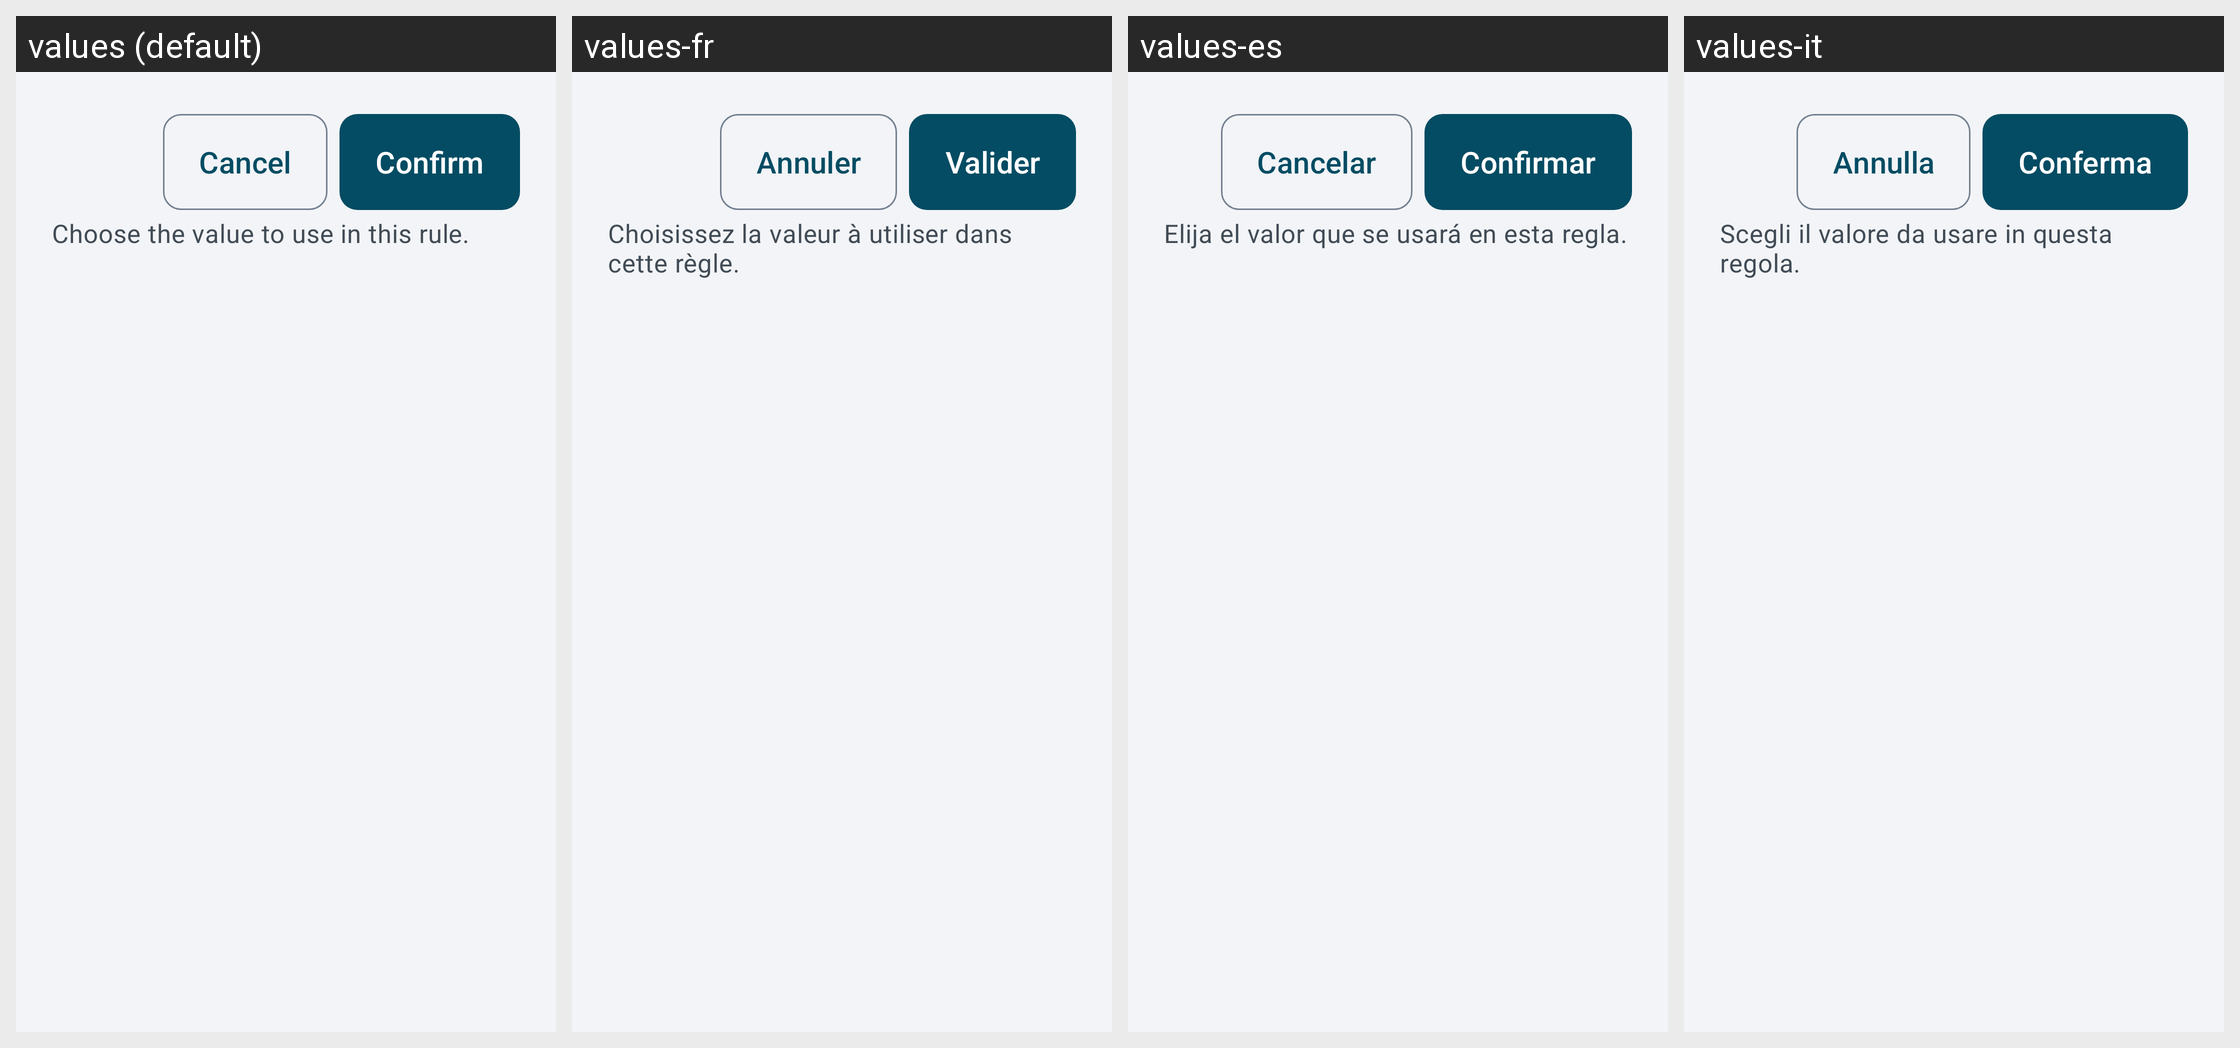

Translations of the strings shown on this Android screen, per locale in the grid:
Android screen res/layout/screen_value_editor.xml rendered under 4 locales, left to right: values (default), values-fr, values-es, values-it. Device: Nexus 5 (rendered at 1080×1920; each locale shown at half size, 540×960, under a caption strip naming it); theme Theme.EVTasker.
Other locales in the repository, not shown: values-de, values-pt.
Strings drawn on this screen, with the default value and each locale's value (text and hints the layout hard-codes, and strings that could not be matched under every locale, appear in the picture but are not listed):

editor_cancel
  values: Cancel
  values-fr: Annuler
  values-es: Cancelar
  values-it: Annulla

value_ok
  values: Confirm
  values-fr: Valider
  values-es: Confirmar
  values-it: Conferma

value_editor_instruction
  values: Choose the value to use in this rule.
  values-fr: Choisissez la valeur à utiliser dans cette règle.
  values-es: Elija el valor que se usará en esta regla.
  values-it: Scegli il valore da usare in questa regola.
